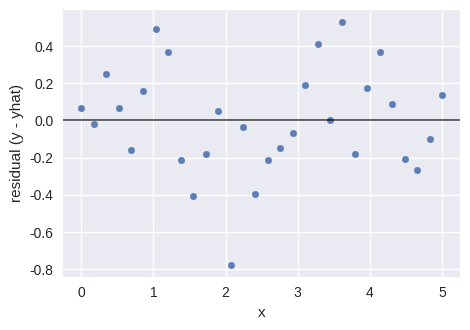

Write the Python code that produced this figure.
"""
Deep Learning with PyTorch
(c) Dr. Yves J. Hilpisch
AI-Powered by GPT-5.

Chapter 3 — Residuals vs x for linear regression (SVG).

Output: figures/ch03_linreg_residuals.svg
"""
from __future__ import annotations

from pathlib import Path
import numpy as np
import matplotlib
matplotlib.use('Agg')
import matplotlib.pyplot as plt
plt.style.use('seaborn-v0_8')


def main() -> None:
    out = Path("figures/ch03_linreg_residuals.svg")
    out.parent.mkdir(parents=True, exist_ok=True)

    rng = np.random.default_rng(0)
    X = np.linspace(0, 5, 30).reshape(-1, 1)
    y = 1.2 * X.ravel() + 0.5 + rng.normal(0, 0.35, size=X.shape[0])

    # Fit via least squares (closed form for line)
    x = X.ravel()
    A = np.vstack([x, np.ones_like(x)]).T
    a, b = np.linalg.lstsq(A, y, rcond=None)[0]
    yhat = a * x + b
    resid = y - yhat

    fig, ax = plt.subplots(figsize=(4.8, 3.4))
    ax.scatter(x, resid, s=22, alpha=0.9)
    ax.axhline(0, color='k', lw=1.2, alpha=0.7)
    ax.set_xlabel('x'); ax.set_ylabel('residual (y - yhat)')
    fig.tight_layout(); fig.savefig(out, format='svg')
    print(f"Wrote {out}")


if __name__ == '__main__':
    main()
